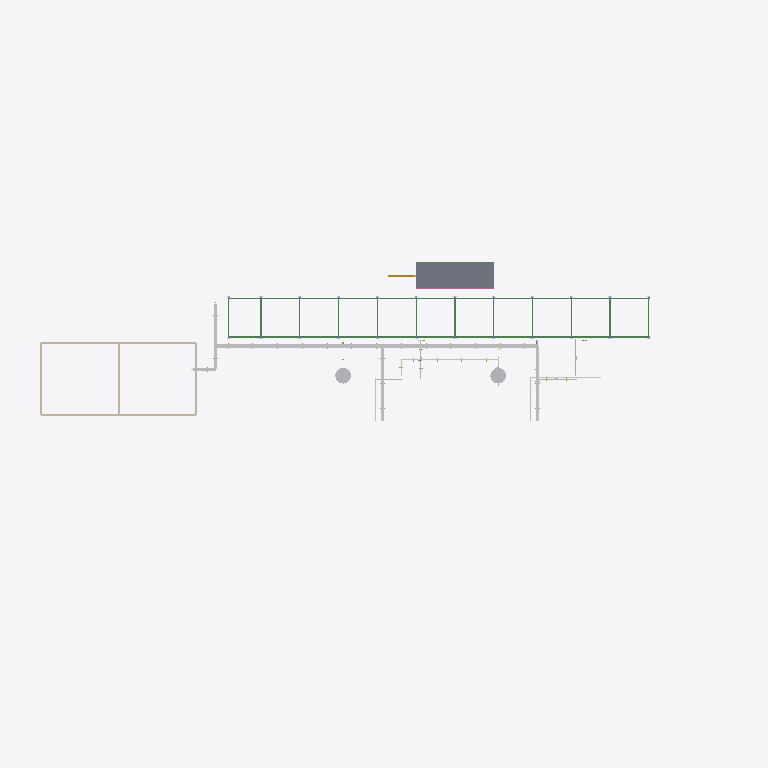
Plan cut of the same IFC building model at storey 'Platform +3.5' (level 3.50 m, cut at 4.90 m), seen from above with north up, elements coloured by IFC class: 45 other elements (light grey), 35 beams (green), 12 slabs (grey), 5 walls (beige), 1 stair (yellow). Cut surfaces are drawn darker.
Extent 110.0 m × 56.5 m × 8.9 m (x, y, z). Storeys (4): Grade +0.0 at 0.00 m; Platform +3.5 at 3.50 m; Rack tier 1 +5.0 at 5.00 m; Rack tier 2 +8.0 at 8.00 m. Elements (1294): 260 IfcPipeFitting, 248 IfcPipeSegment, 152 IfcSlab, 150 IfcMember, 101 IfcBuildingElementProxy, 85 IfcCableCarrierSegment, 84 IfcBeam, 38 IfcFooting, 30 IfcColumn, 30 IfcValve, 24 IfcLightFixture, 24 IfcPlate.

HEADER;
FILE_DESCRIPTION(('ViewDefinition [CoordinationView]'),'2;1');
FILE_NAME('','1970-01-01T00:00:00',(''),(''),'IfcOpenShell 0.9.0post1+b5e509b','IfcOpenShell 0.9.0post1+b5e509b','');
FILE_SCHEMA(('IFC4'));
ENDSEC;
DATA;
#17=IFCPROJECT('3DOJumsF5gtv6tM4eYPR7r',#6,'Process Plant demo',$,$,$,$,(#13),#10);
#19=IFCSITE('0UB_k9GKmqF10dnD73Xhl4',#6,'Site',$,$,#18,$,$,.ELEMENT.,$,$,$,$,$);
#21=IFCBUILDING('1uvH1XSn7OeyBERqH_rDLx',#6,'Process Unit 100',$,$,#20,$,$,.ELEMENT.,$,$,$);
#27=IFCBUILDINGSTOREY('2RWGvsRidIXcFAWetLzBEo',#6,'Grade +0.0',$,$,#26,$,$,.ELEMENT.,0.0);
#31=IFCBUILDINGSTOREY('2o8XfO08e5fiHaSLd39Cc5',#6,'Platform +3.5',$,$,#30,$,$,.ELEMENT.,3.5);
#35=IFCBUILDINGSTOREY('3DH7urkBRO$aGkFKDo1EKj',#6,'Rack tier 1 +5.0',$,$,#34,$,$,.ELEMENT.,5.0);
#39=IFCBUILDINGSTOREY('0QAuyVyVr2efTLrC4wa2an',#6,'Rack tier 2 +8.0',$,$,#38,$,$,.ELEMENT.,8.0);
#5487=IFCWALL('3_EkiHse2Zk_RynPh9Ok$W',#6,'Control building wall N',$,'Masonry 300 mm',#5481,#5486,'W-N',.STANDARD.);
#5471=IFCWALL('1S2NAnM2Bnb0UREChnK929',#6,'Control building wall S',$,'Masonry 300 mm',#5462,#5470,'W-S',.STANDARD.);
#6351=IFCTANK('34PVnwr7EUse8xg0v3hc5B',#6,'Vessel V-301',$,'Vertical drum',#6345,#6350,'V-301',.VESSEL.);
#6414=IFCTANK('35XEVZrs5ACCqqdnjzyLCa',#6,'Vessel V-302',$,'Vertical drum',#6408,#6413,'V-302',.VESSEL.);
#5030=IFCSLAB('0cQQ4OSm7bRFjuEjnbLOHx',#6,'Grating panel GP-12',$,'Steel grating 2.0 x 2.0',#5024,#5029,'GP-12',.FLOOR.);
#5062=IFCSLAB('0heTTMoujTLuKv7TFgmeFI',#6,'Grating panel GP-22',$,'Steel grating 2.0 x 2.0',#5056,#5061,'GP-22',.FLOOR.);
#5094=IFCSLAB('0yp6gcS18PBbfO01$ILEtR',#6,'Grating panel GP-32',$,'Steel grating 2.0 x 2.0',#5088,#5093,'GP-32',.FLOOR.);
#5126=IFCSLAB('3EvdwU_4Y24bPImY6HFHne',#6,'Grating panel GP-42',$,'Steel grating 2.0 x 2.0',#5120,#5125,'GP-42',.FLOOR.);
#5158=IFCSLAB('0ZQI7eGnT0gr2NfMSVaqXB',#6,'Grating panel GP-52',$,'Steel grating 2.0 x 2.0',#5152,#5157,'GP-52',.FLOOR.);
#5190=IFCSLAB('21tL7tdPWmruKPum4hTfG6',#6,'Grating panel GP-62',$,'Steel grating 2.0 x 2.0',#5184,#5189,'GP-62',.FLOOR.);
#5014=IFCSLAB('0ODye$MWeIKIIFdJjIcXfA',#6,'Grating panel GP-11',$,'Steel grating 2.0 x 2.0',#5005,#5013,'GP-11',.FLOOR.);
#5046=IFCSLAB('0I3Q_PlReFj1Guo1S$Ottn',#6,'Grating panel GP-21',$,'Steel grating 2.0 x 2.0',#5040,#5045,'GP-21',.FLOOR.);
#5078=IFCSLAB('1pLa5qlVfYxjIfx_kFxV30',#6,'Grating panel GP-31',$,'Steel grating 2.0 x 2.0',#5072,#5077,'GP-31',.FLOOR.);
#5110=IFCSLAB('0n_hL4MsbXMTybBZ7232Bs',#6,'Grating panel GP-41',$,'Steel grating 2.0 x 2.0',#5104,#5109,'GP-41',.FLOOR.);
#5142=IFCSLAB('1niGcf3pHiR9m46FRWPa85',#6,'Grating panel GP-51',$,'Steel grating 2.0 x 2.0',#5136,#5141,'GP-51',.FLOOR.);
#5174=IFCSLAB('0x_081JkDk68U$DYYU0a4N',#6,'Grating panel GP-61',$,'Steel grating 2.0 x 2.0',#5168,#5173,'GP-61',.FLOOR.);
#5504=IFCWALL('029MDQBFNehyODjZkhUNrA',#6,'Control building wall W',$,'Masonry 300 mm',#5498,#5503,'W-W',.STANDARD.);
#5520=IFCWALL('3azSSurlrS6vsOnIp7jSi7',#6,'Control building wall E',$,'Masonry 300 mm',#5514,#5519,'W-E',.STANDARD.);
#5536=IFCWALL('0OWgBJIowAizyAH$cry_08',#6,'Control building wall I',$,'Block partition 300 mm',#5530,#5535,'W-I',.STANDARD.);
#4950=IFCBEAM('2bKs7zg8rQTlt1MPmG745$',#6,'Platform beam 28',$,'UB 305x165x40',#4944,#4949,'PB-28',.BEAM.);
#3184=IFCBEAM('0wKMFqjtAB_6MnqZ0ikUAx',#6,'Tier 1 beam X B-T1-A02',$,'UB 457x191x67',#3178,#3183,'B-T1-A02',.BEAM.);
#3200=IFCBEAM('2_D5N8TXWSnAr2cYl8reo2',#6,'Tier 1 beam X B-T1-A03',$,'UB 457x191x67',#3194,#3199,'B-T1-A03',.BEAM.);
#3232=IFCBEAM('1g95U2O4boX0CEfkqcNftj',#6,'Tier 1 beam X B-T1-A05',$,'UB 457x191x67',#3226,#3231,'B-T1-A05',.BEAM.);
#3264=IFCBEAM('11BBDEyc1FKXiHTFhJTbvj',#6,'Tier 1 beam X B-T1-A07',$,'UB 457x191x67',#3258,#3263,'B-T1-A07',.BEAM.);
#3248=IFCBEAM('20XR5Ngiy5_624Dtp47Q95',#6,'Tier 1 beam X B-T1-A06',$,'UB 457x191x67',#3242,#3247,'B-T1-A06',.BEAM.);
#3296=IFCBEAM('0jrcOngOfjt2Yj$R3eGKsD',#6,'Tier 1 beam X B-T1-A09',$,'UB 457x191x67',#3290,#3295,'B-T1-A09',.BEAM.);
#3312=IFCBEAM('1WBCS9BFIQuYapwnprr_vD',#6,'Tier 1 beam X B-T1-A10',$,'UB 457x191x67',#3306,#3311,'B-T1-A10',.BEAM.);
#3328=IFCBEAM('0miuMEkO43COG2ROdlZsyZ',#6,'Tier 1 beam X B-T1-A11',$,'UB 457x191x67',#3322,#3327,'B-T1-A11',.BEAM.);
#3536=IFCBEAM('0aq3ONjPQrbqm$KfSve1nF',#6,'Tier 1 cross beam B-T1-X02',$,'UB 457x191x67',#3530,#3535,'B-T1-X02',.BEAM.);
#3616=IFCBEAM('24Tqn1x5P3ygajhg9YGW$J',#6,'Tier 1 cross beam B-T1-X07',$,'UB 457x191x67',#3610,#3615,'B-T1-X07',.BEAM.);
#3680=IFCBEAM('0442O5ZpmyqY$8SGGXBNUN',#6,'Tier 1 cross beam B-T1-X11',$,'UB 457x191x67',#3674,#3679,'B-T1-X11',.BEAM.);
#3216=IFCBEAM('1c6uucSCjp36wM_RWncib0',#6,'Tier 1 beam X B-T1-A04',$,'UB 457x191x67',#3210,#3215,'B-T1-A04',.BEAM.);
#3280=IFCBEAM('2o3CsmYQZAVZfsE$3fetYD',#6,'Tier 1 beam X B-T1-A08',$,'UB 457x191x67',#3274,#3279,'B-T1-A08',.BEAM.);
#3168=IFCBEAM('2LCIAa_QQZh1yPT7UrteQJ',#6,'Tier 1 beam X B-T1-A01',$,'UB 457x191x67',#3162,#3167,'B-T1-A01',.BEAM.);
#5451=IFCSTAIR('0DDuOsFitddExtzt2OC5x_',#6,'Platform stair ST-01',$,'Straight stair 1.0 m',#5445,#5450,'ST-01',.STRAIGHT_RUN_STAIR.);
#16763=IFCCABLECARRIERSEGMENT('3177Xfmh6hi4EhTMDzUxzj',#6,'Cable tray CT-S 02',$,'Cable tray 500 x 100',#16757,#16762,'CT-S-02',.CABLETRAYSEGMENT.);
#16795=IFCCABLECARRIERSEGMENT('3Z9sEWCsoOB31C7jDXGVDO',#6,'Cable tray CT-S 04',$,'Cable tray 500 x 100',#16789,#16794,'CT-S-04',.CABLETRAYSEGMENT.);
#16811=IFCCABLECARRIERSEGMENT('3cUgL5pFmYxTbEu6LQFGmv',#6,'Cable tray CT-S 05',$,'Cable tray 500 x 100',#16805,#16810,'CT-S-05',.CABLETRAYSEGMENT.);
#16827=IFCCABLECARRIERSEGMENT('1HrcaRFR4viFTIReZQb7a_',#6,'Cable tray CT-S 06',$,'Cable tray 500 x 100',#16821,#16826,'CT-S-06',.CABLETRAYSEGMENT.);
#16843=IFCCABLECARRIERSEGMENT('38BXRTLpzbUwRi0ov3zC81',#6,'Cable tray CT-S 07',$,'Cable tray 500 x 100',#16837,#16842,'CT-S-07',.CABLETRAYSEGMENT.);
#16859=IFCCABLECARRIERSEGMENT('0dbctnymj3WBB1kEPizpCs',#6,'Cable tray CT-S 08',$,'Cable tray 500 x 100',#16853,#16858,'CT-S-08',.CABLETRAYSEGMENT.);
#16875=IFCCABLECARRIERSEGMENT('01G8TYmwF7jsAMU9gUK8KR',#6,'Cable tray CT-S 09',$,'Cable tray 500 x 100',#16869,#16874,'CT-S-09',.CABLETRAYSEGMENT.);
#16907=IFCCABLECARRIERSEGMENT('1NY8vbkr$YVk6RNDLf$33i',#6,'Cable tray CT-S 11',$,'Cable tray 500 x 100',#16901,#16906,'CT-S-11',.CABLETRAYSEGMENT.);
#16923=IFCCABLECARRIERSEGMENT('0FWAZask6WopTjK62OrY_s',#6,'Cable tray CT-S 12',$,'Cable tray 500 x 100',#16917,#16922,'CT-S-12',.CABLETRAYSEGMENT.);
#16939=IFCCABLECARRIERSEGMENT('1WO_$r41nEqbf_i88m2MNA',#6,'Cable tray CT-S 13',$,'Cable tray 500 x 100',#16933,#16938,'CT-S-13',.CABLETRAYSEGMENT.);
#16971=IFCCABLECARRIERSEGMENT('1SAbrq96uTi62z9GtomPtx',#6,'Cable tray CT-S 15',$,'Cable tray 500 x 100',#16965,#16970,'CT-S-15',.CABLETRAYSEGMENT.);
#16987=IFCCABLECARRIERSEGMENT('0EZgm_XY3dJGr_L1hcsSd4',#6,'Cable tray CT-S 16',$,'Cable tray 500 x 100',#16981,#16986,'CT-S-16',.CABLETRAYSEGMENT.);
#17035=IFCCABLECARRIERSEGMENT('3_L3ruv$CTSUmeWsbi0Y9a',#6,'Cable tray CT-S 19',$,'Cable tray 500 x 100',#17029,#17034,'CT-S-19',.CABLETRAYSEGMENT.);
#17019=IFCCABLECARRIERSEGMENT('3dJVvq6QTiyObcty0c50Gq',#6,'Cable tray CT-S 18',$,'Cable tray 500 x 100',#17013,#17018,'CT-S-18',.CABLETRAYSEGMENT.);
#17051=IFCCABLECARRIERSEGMENT('1F6fFNxUJJHbsZii2a5Orp',#6,'Cable tray CT-S 20',$,'Cable tray 500 x 100',#17045,#17050,'CT-S-20',.CABLETRAYSEGMENT.);
#17067=IFCCABLECARRIERSEGMENT('2Tm7rUJ4BsfX_lYF3nDvIs',#6,'Cable tray CT-S 21',$,'Cable tray 500 x 100',#17061,#17066,'CT-S-21',.CABLETRAYSEGMENT.);
#17083=IFCCABLECARRIERSEGMENT('1A6wNgz2T1OAcZMfLTqFNg',#6,'Cable tray CT-S 22',$,'Cable tray 500 x 100',#17077,#17082,'CT-S-22',.CABLETRAYSEGMENT.);
#17099=IFCCABLECARRIERSEGMENT('3Su0ueVIZzXwu67IFEoptu',#6,'Cable tray CT-S 23',$,'Cable tray 500 x 100',#17093,#17098,'CT-S-23',.CABLETRAYSEGMENT.);
#17131=IFCCABLECARRIERSEGMENT('2XKoO80jqaAqtCcfCIWsrx',#6,'Cable tray CT-S 25',$,'Cable tray 500 x 100',#17125,#17130,'CT-S-25',.CABLETRAYSEGMENT.);
#16955=IFCCABLECARRIERSEGMENT('1F0X8lIiXE29WJTquhwfve',#6,'Cable tray CT-S 14',$,'Cable tray 500 x 100',#16949,#16954,'CT-S-14',.CABLETRAYSEGMENT.);
#16747=IFCCABLECARRIERSEGMENT('15w9ba_scHeerKxxaEFXRZ',#6,'Cable tray CT-S 01',$,'Cable tray 500 x 100',#16741,#16746,'CT-S-01',.CABLETRAYSEGMENT.);
#16779=IFCCABLECARRIERSEGMENT('0ulEN7RpZ3UdLG1wrfjBHs',#6,'Cable tray CT-S 03',$,'Cable tray 500 x 100',#16773,#16778,'CT-S-03',.CABLETRAYSEGMENT.);
#17003=IFCCABLECARRIERSEGMENT('1E72zo_U4MUZsXIX6ALVmk',#6,'Cable tray CT-S 17',$,'Cable tray 500 x 100',#16997,#17002,'CT-S-17',.CABLETRAYSEGMENT.);
#3360=IFCBEAM('0BWyS5UfgxbD2a3NUaDImG',#6,'Tier 1 beam X B-T1-B02',$,'UB 457x191x67',#3354,#3359,'B-T1-B02',.BEAM.);
#3376=IFCBEAM('2v4cpgHo$3j7TdwSDFtxpv',#6,'Tier 1 beam X B-T1-B03',$,'UB 457x191x67',#3370,#3375,'B-T1-B03',.BEAM.);
#3408=IFCBEAM('3EyRtsOvjNtRBJsFXbFd67',#6,'Tier 1 beam X B-T1-B05',$,'UB 457x191x67',#3402,#3407,'B-T1-B05',.BEAM.);
#3424=IFCBEAM('0irnnAs4UeSaUCYr_H7gpZ',#6,'Tier 1 beam X B-T1-B06',$,'UB 457x191x67',#3418,#3423,'B-T1-B06',.BEAM.);
#3440=IFCBEAM('10bGe3GKXGEK8g$LSaYBpb',#6,'Tier 1 beam X B-T1-B07',$,'UB 457x191x67',#3434,#3439,'B-T1-B07',.BEAM.);
#3472=IFCBEAM('0zPMQrtpNRthTI_SPjuIm8',#6,'Tier 1 beam X B-T1-B09',$,'UB 457x191x67',#3466,#3471,'B-T1-B09',.BEAM.);
#3488=IFCBEAM('0dC4nV4y0GHEzBSzUW6emX',#6,'Tier 1 beam X B-T1-B10',$,'UB 457x191x67',#3482,#3487,'B-T1-B10',.BEAM.);
#3504=IFCBEAM('2OphI5bqmXJoCmEnkkieGT',#6,'Tier 1 beam X B-T1-B11',$,'UB 457x191x67',#3498,#3503,'B-T1-B11',.BEAM.);
#3520=IFCBEAM('0pqK5oII6_z2EnVU1XjGtD',#6,'Tier 1 cross beam B-T1-X01',$,'UB 457x191x67',#3514,#3519,'B-T1-X01',.BEAM.);
#3552=IFCBEAM('05crntTgJMvRIJo48rTZWu',#6,'Tier 1 cross beam B-T1-X03',$,'UB 457x191x67',#3546,#3551,'B-T1-X03',.BEAM.);
#3568=IFCBEAM('2UJDO3GK3ciN6FJxF1DpEg',#6,'Tier 1 cross beam B-T1-X04',$,'UB 457x191x67',#3562,#3567,'B-T1-X04',.BEAM.);
#3584=IFCBEAM('3IPh0AeHAjS_nUwqBqvb8I',#6,'Tier 1 cross beam B-T1-X05',$,'UB 457x191x67',#3578,#3583,'B-T1-X05',.BEAM.);
#3600=IFCBEAM('1bbYLfWVe69u4LWBmrDndz',#6,'Tier 1 cross beam B-T1-X06',$,'UB 457x191x67',#3594,#3599,'B-T1-X06',.BEAM.);
#3648=IFCBEAM('0gyqRfet1Y9GcdEvT4XMFm',#6,'Tier 1 cross beam B-T1-X09',$,'UB 457x191x67',#3642,#3647,'B-T1-X09',.BEAM.);
#3632=IFCBEAM('3yT1sCCvXZxyy1djaUyhug',#6,'Tier 1 cross beam B-T1-X08',$,'UB 457x191x67',#3626,#3631,'B-T1-X08',.BEAM.);
#3664=IFCBEAM('2fOBS0nDPKVqOGYqFtlfEl',#6,'Tier 1 cross beam B-T1-X10',$,'UB 457x191x67',#3658,#3663,'B-T1-X10',.BEAM.);
#3696=IFCBEAM('1M57ZaxAKWNzA5G269vPYw',#6,'Tier 1 cross beam B-T1-X12',$,'UB 457x191x67',#3690,#3695,'B-T1-X12',.BEAM.);
#3392=IFCBEAM('2YyS$9YE5KgiL5$uXHVMxz',#6,'Tier 1 beam X B-T1-B04',$,'UB 457x191x67',#3386,#3391,'B-T1-B04',.BEAM.);
#3456=IFCBEAM('0vrPTaGBA2zlLqnZCXMDO7',#6,'Tier 1 beam X B-T1-B08',$,'UB 457x191x67',#3450,#3455,'B-T1-B08',.BEAM.);
#3344=IFCBEAM('1t1iDAnulEMsNk16K$TsTR',#6,'Tier 1 beam X B-T1-B01',$,'UB 457x191x67',#3338,#3343,'B-T1-B01',.BEAM.);
ENDSEC;
